4-way image classification set "pic" from GitHub (RobinWenqian/Inceptionv3-pytorch-image-classification); label vocabulary: bush, car, grass, ground.

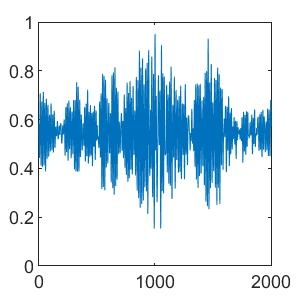
Label: car

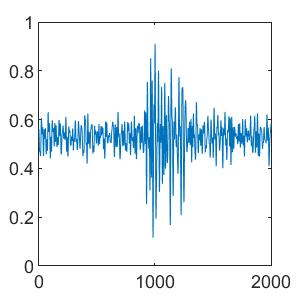
Label: bush

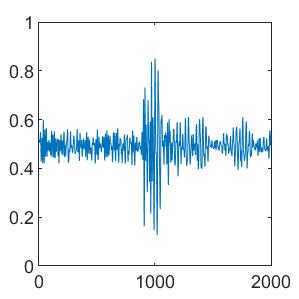
Label: ground

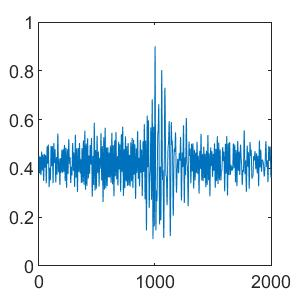
Label: grass

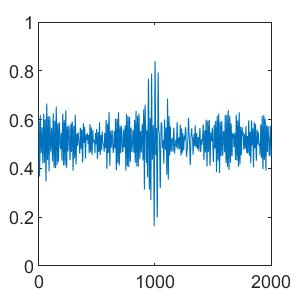
Label: ground

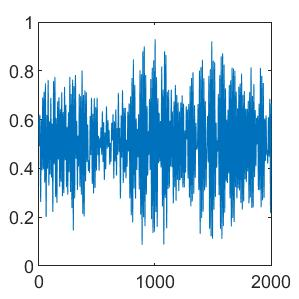
Label: bush
